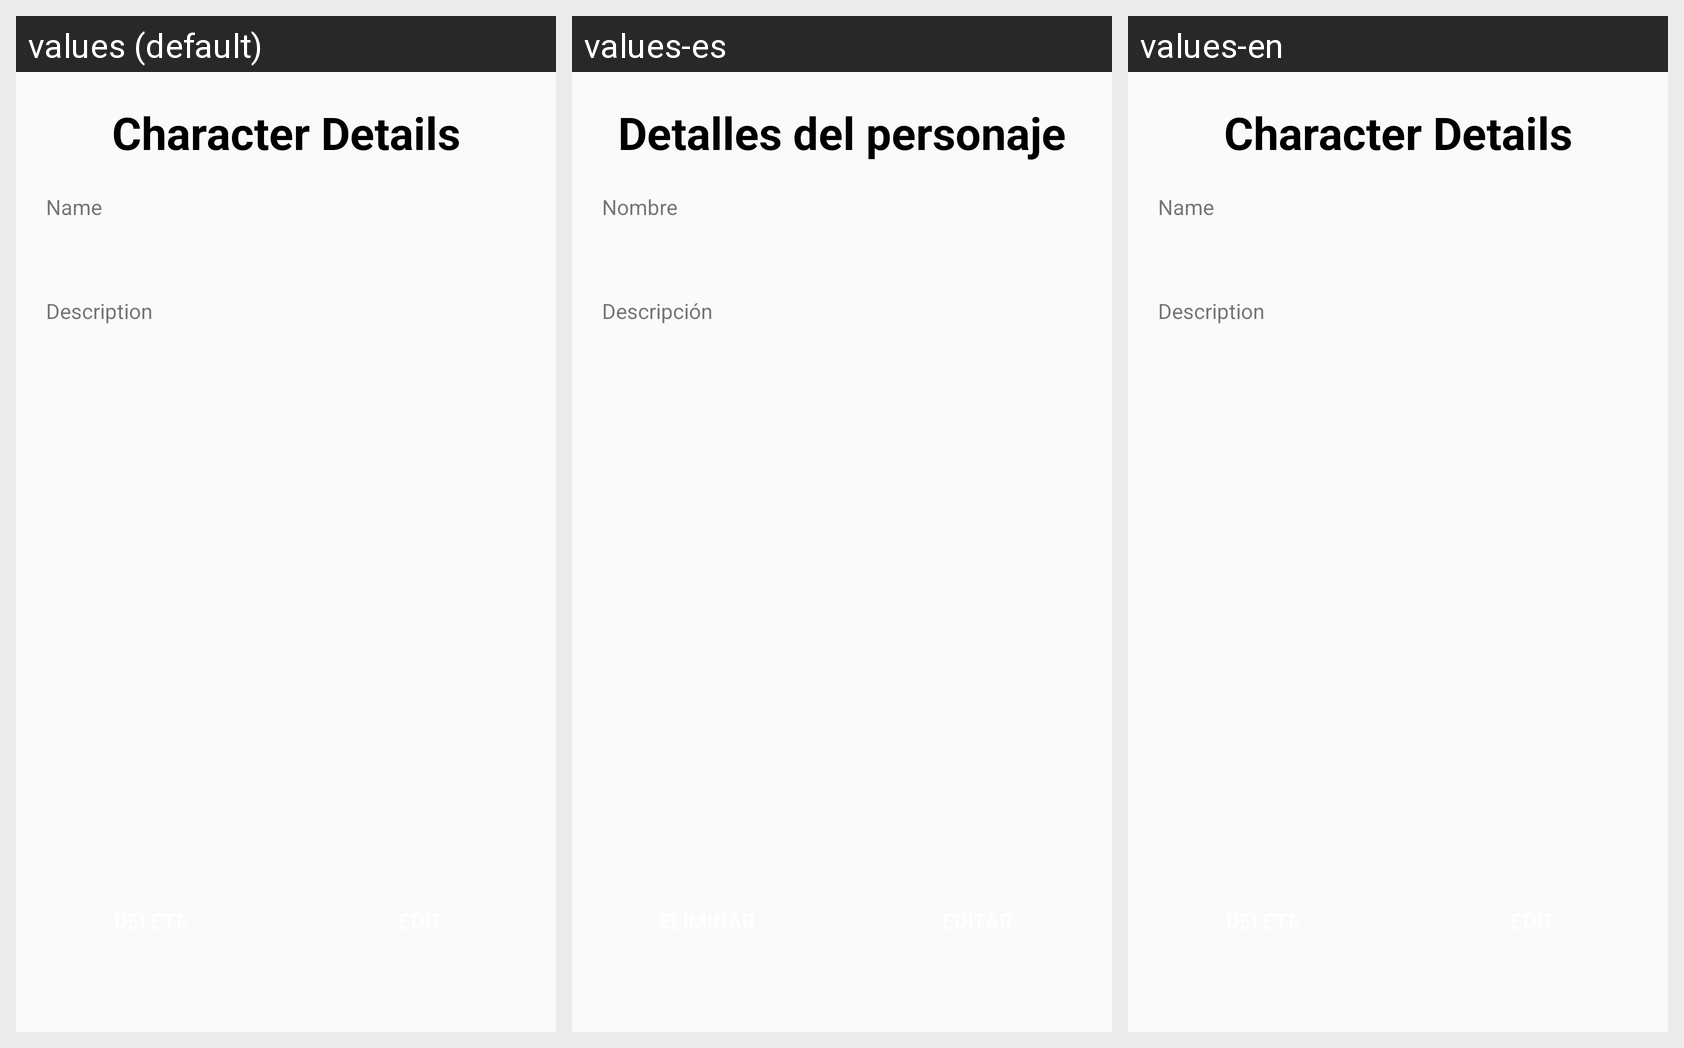

The same Android screen rendered under several of its app's locales, left to right. List the strings drawn on it with the default value and each locale's translation.
Android screen res/layout/activity_detail.xml rendered under 3 locales, left to right: values (default), values-es, values-en. Device: Nexus 5 (rendered at 1080×1920; each locale shown at half size, 540×960, under a caption strip naming it); theme AppTheme.
Strings drawn on this screen, with the default value and each locale's value (text and hints the layout hard-codes, and strings that could not be matched under every locale, appear in the picture but are not listed):

character_details
  values: Character Details
  values-es: Detalles del personaje
  values-en: Character Details

name
  values: Name
  values-es: Nombre
  values-en: Name

description
  values: Description
  values-es: Descripción
  values-en: Description
